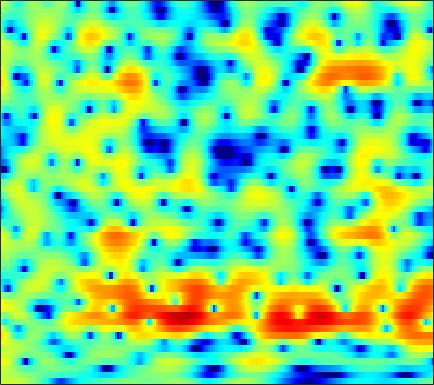

The table this chart was drawn from, first rows:
2.5579, 2.6665, 2.7409, 2.7943, 2.7848, 2.7446, 2.6553, 2.5518, 2.3979, 2.2098, 1.9399, 1.7474, 1.4294, 1.0295, 0.70127, 0.19775, -0.38951, -0.91201, -1.6761, -2.4907, -3.5249, -4.3866, -5.6595, -7.0915
1.976, 2.01, 2.013, 1.97, 1.912, 1.801, 1.658, 1.53, 1.347, 1.142, 0.9216, 0.7489, 0.5157, 0.2679, 0.07462, -0.1798, -0.4426, -0.6476, -0.937, -1.217, -1.51, -1.728, -2.009, -2.28
3.094, 2.957, 2.679, 2.307, 1.96, 1.404, 0.7773, 0.2673, -0.4304, -1.1, -1.662, -1.965, -2.2, -2.208, -2.083, -1.816, -1.488, -1.239, -0.9427, -0.6998, -0.5184, -0.4172, -0.3667, -0.3562
4.663, 4.475, 4.077, 3.497, 2.918, 1.909, 0.5736, -0.6982, -2.926, -6.063, -10.98, -16.78, -15.54, -9.291, -6.406, -3.83, -2.09, -1.149, -0.2566, 0.3136, 0.672, 0.7754, 0.7523, 0.5508
2.568, 2.804, 2.936, 2.88, 2.723, 2.376, 1.887, 1.454, 0.8215, 0.204, -0.3121, -0.5807, -0.752, -0.7497, -0.6384, -0.436, -0.2478, -0.1155, -0.04509, -0.09388, -0.2658, -0.4904, -0.9295, -1.514
1.875, 2.267, 2.567, 2.683, 2.665, 2.547, 2.34, 2.144, 1.855, 1.566, 1.271, 1.053, 0.7824, 0.5087, 0.3116, -0.001464, -0.3469, -0.6411, -1.114, -1.66, -2.267, -2.75, -3.413, -4.031
4.43, 4.201, 3.823, 3.356, 2.959, 2.429, 1.917, 1.579, 1.203, 0.9566, 0.8, 0.7056, 0.6138, 0.4706, 0.3184, -0.02012, -0.4998, -0.9871, -1.851, -2.996, -4.472, -5.839, -8.081, -10.58
6.338, 5.462, 4.175, 2.685, 1.45, -0.4887, -2.464, -3.792, -4.679, -4.078, -2.836, -1.826, -0.7107, 0.08341, 0.4731, 0.7483, 0.6806, 0.4657, -0.07002, -0.9117, -2.027, -3.108, -4.709, -6.261
4.247, 3.122, 1.586, -0.00435, -1.331, -3.463, -5.966, -7.982, -9.11, -7.408, -4.942, -3.378, -1.788, -0.7465, -0.2317, 0.1827, 0.3992, 0.386, 0.2614, 0.08549, -0.1861, -0.3316, -0.4422, -0.4284
-2.159, -4.49, -5.196, -3.693, -2.492, -1.456, -0.8518, -0.5461, -0.2486, -0.02919, 0.2371, 0.3853, 0.503, 0.4693, 0.3006, -0.002107, -0.4694, -0.8611, -1.402, -1.873, -2.191, -2.201, -1.991, -1.385
1.363, 0.138, -0.2143, 0.5395, 1.296, 2.117, 2.668, 2.892, 2.956, 2.788, 2.381, 1.887, 1.008, -0.157, -1.226, -2.9, -4.709, -6.145, -8.043, -9.738, -11.85, -13.88, -14.61, -11
5.204, 4.729, 4.247, 3.896, 3.707, 3.474, 3.186, 2.951, 2.494, 1.834, 0.9264, 0.05278, -1.489, -3.472, -5.453, -9.005, -14.46, -21.77, -29.63, -19.13, -16.34, -15.19, -13.84, -11.47
4.661, 4.216, 3.678, 3.285, 3.014, 2.755, 2.512, 2.3, 1.974, 1.552, 0.9411, 0.3694, -0.5799, -1.765, -2.783, -4.209, -5.648, -6.478, -7.022, -7.138, -6.765, -6.396, -5.719, -4.989
1.423, 0.6603, -0.1476, -0.5961, -0.6139, -0.3412, 0.1517, 0.5556, 1.027, 1.351, 1.538, 1.56, 1.454, 1.21, 0.9857, 0.6067, 0.2268, -0.05457, -0.4124, -0.6723, -0.8872, -1.03, -1.208, -1.364
-4.355, -6.788, -11.64, -15.71, -11.98, -7.001, -3.801, -2.121, -0.4404, 0.7703, 1.638, 2.119, 2.602, 2.898, 3.034, 3.112, 3.078, 2.987, 2.764, 2.415, 1.946, 1.494, 0.7159, -0.3117
-5.551, -6.114, -6.896, -7.043, -6.449, -5.044, -3.485, -2.442, -1.233, -0.2575, 0.5545, 1.087, 1.716, 2.286, 2.65, 3.059, 3.341, 3.462, 3.493, 3.327, 2.932, 2.456, 1.579, 0.3053
-4.547, -4.018, -3.564, -3.295, -3.167, -3.073, -3.05, -3.091, -3.245, -3.358, -3.283, -2.976, -2.23, -1.196, -0.3672, 0.6739, 1.558, 2.084, 2.584, 2.859, 2.909, 2.813, 2.49, 2.005
-1.763, -1.591, -1.527, -1.684, -1.932, -2.536, -3.52, -4.591, -6.67, -10, -15.65, -18.12, -11.55, -6.787, -4.36, -1.997, -0.3198, 0.6257, 1.572, 2.205, 2.617, 2.787, 2.88, 2.841
0.2858, 0.2564, 0.1095, -0.184, -0.5307, -1.159, -2.02, -2.834, -4.118, -5.49, -6.524, -6.656, -5.811, -4.305, -3.114, -1.693, -0.5239, 0.1846, 0.9176, 1.462, 1.826, 2.007, 2.15, 2.193
1.33, 1.327, 1.228, 1.03, 0.8125, 0.4575, 0.04569, -0.2798, -0.699, -1.055, -1.275, -1.319, -1.223, -0.9868, -0.7586, -0.4368, -0.1472, 0.0261, 0.1979, 0.3071, 0.3632, 0.3803, 0.3802, 0.3453
2.267, 2.257, 2.148, 1.957, 1.787, 1.535, 1.288, 1.123, 0.9454, 0.823, 0.7418, 0.6924, 0.6324, 0.5374, 0.427, 0.1917, -0.1526, -0.4823, -0.987, -1.526, -1.971, -2.202, -2.332, -2.307
3.446, 3.265, 2.905, 2.44, 2.06, 1.571, 1.212, 1.077, 1.098, 1.301, 1.579, 1.764, 1.903, 1.849, 1.638, 1.092, 0.181, -0.792, -2.539, -4.804, -7.295, -8.444, -7.906, -6.161
3.934, 3.507, 2.663, 1.44, 0.2451, -1.689, -3.55, -4.065, -2.946, -0.9372, 0.8712, 1.917, 2.862, 3.328, 3.37, 3.018, 2.162, 1.146, -0.807, -3.603, -7.168, -9.047, -7.783, -5.123
0.9136, 0.6101, -0.1111, -1.322, -2.679, -5.275, -8.793, -10.21, -7.155, -3.403, -0.7029, 0.7413, 2.088, 2.898, 3.213, 3.284, 3.009, 2.614, 1.904, 1.086, 0.3236, -0.1033, -0.4395, -0.5579
-3.718, -3.33, -2.961, -2.76, -2.713, -2.706, -2.577, -2.289, -1.613, -0.6823, 0.3112, 0.9989, 1.757, 2.301, 2.556, 2.709, 2.662, 2.515, 2.196, 1.789, 1.338, 0.9757, 0.5024, 0.02138
-8.231, -6.743, -5.066, -3.701, -2.837, -1.863, -1.027, -0.4612, 0.2436, 0.8954, 1.474, 1.853, 2.258, 2.535, 2.653, 2.694, 2.604, 2.45, 2.143, 1.732, 1.23, 0.8062, 0.1826, -0.487
-10.4, -8.051, -5.558, -3.594, -2.384, -1.045, 0.02575, 0.685, 1.402, 1.955, 2.369, 2.593, 2.789, 2.872, 2.865, 2.756, 2.538, 2.303, 1.895, 1.366, 0.7095, 0.1442, -0.7129, -1.665
-7.447, -5.642, -3.549, -1.805, -0.7214, 0.4732, 1.402, 1.942, 2.466, 2.795, 2.953, 2.974, 2.897, 2.734, 2.571, 2.313, 2.005, 1.731, 1.273, 0.6658, -0.1342, -0.893, -2.13, -3.621
-2.868, -1.751, -0.3894, 0.7836, 1.534, 2.351, 2.941, 3.228, 3.4, 3.327, 3.006, 2.627, 1.978, 1.276, 0.8026, 0.3849, 0.2264, 0.2078, 0.1554, -0.08132, -0.6685, -1.394, -2.89, -5.164
-0.1119, 0.5542, 1.41, 2.195, 2.716, 3.273, 3.625, 3.733, 3.613, 3.127, 2.198, 1.149, -0.8473, -3.663, -6.123, -7.777, -5.719, -3.753, -1.815, -0.7106, -0.3229, -0.4246, -1.024, -2.124
-1.511, -1.093, -0.4435, 0.2929, 0.8469, 1.522, 2.045, 2.281, 2.33, 2.012, 1.251, 0.3279, -1.455, -3.932, -5.982, -7.223, -5.517, -3.723, -1.807, -0.5472, 0.1961, 0.462, 0.5554, 0.4466
-6.859, -6.815, -6.117, -4.787, -3.599, -2.055, -0.7469, 0.0202, 0.7499, 1.15, 1.23, 1.107, 0.7633, 0.3429, 0.07367, -0.1267, -0.08363, 0.0579, 0.3039, 0.5168, 0.6392, 0.6767, 0.6665, 0.6569
-16.1, -23.49, -20.22, -11.67, -8.089, -4.819, -2.486, -1.156, 0.1921, 1.148, 1.799, 2.116, 2.369, 2.461, 2.448, 2.351, 2.155, 1.944, 1.549, 1.007, 0.315, -0.2256, -0.8751, -1.23
-10.75, -10.71, -9.674, -7.693, -5.991, -3.851, -2.013, -0.8559, 0.4171, 1.426, 2.207, 2.669, 3.125, 3.407, 3.499, 3.458, 3.196, 2.829, 2.043, 0.816, -1.02, -2.971, -6.66, -10.73
-9.612, -8.387, -6.891, -5.522, -4.566, -3.369, -2.319, -1.613, -0.7777, -0.03534, 0.6523, 1.135, 1.727, 2.238, 2.542, 2.789, 2.818, 2.657, 2.161, 1.279, -0.04171, -1.363, -3.372, -4.776
-9.682, -8.345, -7.031, -6.09, -5.588, -5.142, -4.915, -4.841, -4.776, -4.598, -4.125, -3.539, -2.52, -1.405, -0.607, 0.3133, 1.012, 1.377, 1.657, 1.722, 1.622, 1.486, 1.33, 1.323
-7.172, -6.898, -6.639, -6.587, -6.713, -7.194, -8.102, -9.171, -11.25, -13.95, -14.98, -12.85, -9.131, -6.083, -4.282, -2.376, -0.9143, -0.03914, 0.8786, 1.57, 2.082, 2.389, 2.714, 2.989
-5.421, -5.667, -6.007, -6.424, -6.828, -7.552, -8.611, -9.713, -11.71, -14.05, -14.84, -13.16, -9.912, -7.055, -5.287, -3.342, -1.741, -0.7272, 0.4271, 1.388, 2.18, 2.666, 3.183, 3.554
-4.929, -5.49, -6.103, -6.5, -6.682, -6.825, -6.97, -7.103, -7.285, -7.338, -7.142, -6.768, -6.005, -5.045, -4.253, -3.115, -1.921, -1.01, 0.1899, 1.31, 2.296, 2.913, 3.562, 3.983
-6.284, -7.987, -9.795, -9.806, -8.8, -7.234, -5.964, -5.277, -4.683, -4.398, -4.338, -4.429, -4.687, -5, -5.136, -4.891, -3.882, -2.689, -0.8792, 0.8494, 2.315, 3.213, 4.104, 4.659
-6.561, -9.756, -15.31, -13.82, -10.1, -6.754, -4.743, -3.792, -3.069, -2.877, -3.183, -3.77, -5.183, -7.694, -10.98, -20.4, -13.87, -8, -3.359, -0.3236, 1.808, 2.982, 4.106, 4.8
-2.232, -2.969, -3.687, -3.866, -3.676, -3.211, -2.722, -2.44, -2.261, -2.324, -2.668, -3.117, -3.969, -5.056, -5.856, -6.361, -5.577, -4.263, -2.25, -0.3993, 1.116, 2.018, 2.925, 3.508
0.3117, -0.02086, -0.4422, -0.805, -1.024, -1.256, -1.446, -1.587, -1.788, -2.009, -2.246, -2.423, -2.627, -2.742, -2.715, -2.474, -1.987, -1.483, -0.6929, 0.1096, 0.8392, 1.301, 1.764, 2.05
2.38, 2.018, 1.462, 0.8423, 0.3608, -0.2748, -0.8896, -1.322, -1.828, -2.242, -2.515, -2.607, -2.563, -2.316, -2.016, -1.495, -0.8929, -0.4311, 0.1493, 0.6415, 0.9932, 1.138, 1.176, 1.052
4.695, 4.109, 3.168, 2.084, 1.197, -0.0377, -1.262, -2.123, -3.155, -4.007, -4.607, -4.8, -4.562, -3.749, -2.891, -1.635, -0.4408, 0.335, 1.141, 1.659, 1.851, 1.77, 1.351, 0.5531
6.419, 5.528, 4.039, 2.192, 0.5593, -1.87, -4.313, -5.888, -7.44, -8.806, -10.88, -13.23, -14.45, -9.698, -6.21, -2.744, -0.3146, 1.003, 2.235, 2.926, 3.126, 2.962, 2.27, 0.9419
5.816, 4.82, 3.07, 0.6732, -1.698, -6.14, -13.79, -29.9, -16.52, -12.17, -11.21, -11.21, -10.4, -7.553, -5.06, -2.203, -0.02525, 1.199, 2.341, 2.999, 3.221, 3.11, 2.606, 1.729
4.027, 3.386, 2.206, 0.6335, -0.7863, -2.913, -4.94, -6.005, -6.409, -5.986, -5.244, -4.614, -3.635, -2.512, -1.602, -0.4124, 0.6255, 1.26, 1.865, 2.194, 2.25, 2.124, 1.784, 1.285
2.512, 2.399, 1.995, 1.364, 0.8011, 0.01369, -0.6951, -1.115, -1.467, -1.556, -1.409, -1.182, -0.7737, -0.2972, 0.08674, 0.5656, 0.9466, 1.135, 1.235, 1.142, 0.8496, 0.5363, 0.03319, -0.5227
2.126, 2.277, 2.241, 2.008, 1.741, 1.331, 0.9017, 0.6197, 0.3191, 0.1539, 0.1307, 0.2102, 0.4085, 0.6773, 0.8823, 1.093, 1.187, 1.135, 0.872, 0.3299, -0.4889, -1.292, -2.56, -3.857
2.993, 2.992, 2.819, 2.492, 2.166, 1.661, 1.111, 0.6944, 0.1902, -0.1924, -0.3518, -0.2801, 0.06948, 0.6048, 1.021, 1.496, 1.76, 1.769, 1.447, 0.6827, -0.6352, -2.104, -4.958, -9.476
3.594, 3.205, 2.559, 1.827, 1.256, 0.4541, -0.4277, -1.222, -2.513, -4.028, -5.197, -5.134, -3.547, -1.397, 0.05537, 1.569, 2.551, 2.954, 3.045, 2.639, 1.69, 0.6358, -1.234, -3.48
1.71, 0.6641, -0.9619, -2.588, -3.506, -4.146, -4.458, -4.851, -6.098, -8.814, -14.15, -15.48, -8.168, -3.314, -0.8876, 1.37, 2.86, 3.574, 4.099, 4.185, 3.906, 3.491, 2.729, 1.835
-1.653, -3.513, -7.228, -14.01, -25.63, -14.93, -9.606, -7.622, -6.185, -5.446, -4.812, -4.104, -2.738, -1.121, 0.07572, 1.476, 2.569, 3.175, 3.714, 3.966, 3.972, 3.819, 3.448, 2.908
-2.275, -3.427, -5.232, -6.949, -7.718, -7.597, -6.579, -5.672, -4.534, -3.539, -2.623, -1.941, -1.035, -0.1345, 0.5163, 1.303, 1.958, 2.354, 2.731, 2.943, 2.987, 2.926, 2.725, 2.39
-0.9651, -1.478, -2.186, -2.806, -3.151, -3.371, -3.309, -3.122, -2.733, -2.224, -1.634, -1.171, -0.5435, 0.06754, 0.4852, 0.9706, 1.362, 1.586, 1.792, 1.895, 1.904, 1.867, 1.758, 1.591
0.7886, 0.398, -0.1857, -0.7908, -1.22, -1.709, -2.051, -2.173, -2.137, -1.869, -1.419, -1.009, -0.427, 0.1156, 0.4609, 0.8126, 1.018, 1.068, 1.028, 0.9021, 0.7657, 0.6806, 0.6337, 0.6663
2.725, 2.23, 1.422, 0.4491, -0.3726, -1.564, -2.744, -3.444, -3.824, -3.42, -2.448, -1.58, -0.4927, 0.3722, 0.8381, 1.179, 1.178, 0.9558, 0.3752, -0.4461, -1.295, -1.733, -1.746, -1.13
